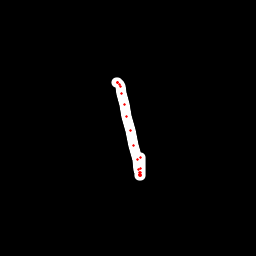

The file beside this chart, header and first rows:
x, y, hover, eod
117, 82.47, 0.0, 0.0
117.1, 82.67, 0.0, 0.0
117.4, 82.71, 0.0, 0.0
117.7, 82.81, 0.0, 0.0
119.2, 84.24, 0.0, 0.0
120.5, 86.15, 0.0, 0.0
121.9, 93.88, 0.0, 0.0
124.5, 104.9, 0.0, 0.0
126.6, 116.2, 0.0, 0.0
130.5, 130.3, 0.0, 0.0
133.9, 145.9, 0.0, 0.0
137.1, 159.2, 0.0, 0.0
138.6, 169.9, 0.0, 0.0
139, 172.7, 0.0, 0.0
139.5, 174.7, 0.0, 0.0
139.5, 174.8, 0.0, 0.0
139.9, 175.2, 0.0, 0.0
140.2, 175.5, 0.0, 0.0
140.6, 175, 0.0, 0.0
140.9, 174.4, 0.0, 0.0
140.8, 172.8, 0.0, 0.0
140.5, 168.1, 0.0, 0.0
140.3, 157.5, 0.0, 1.0
